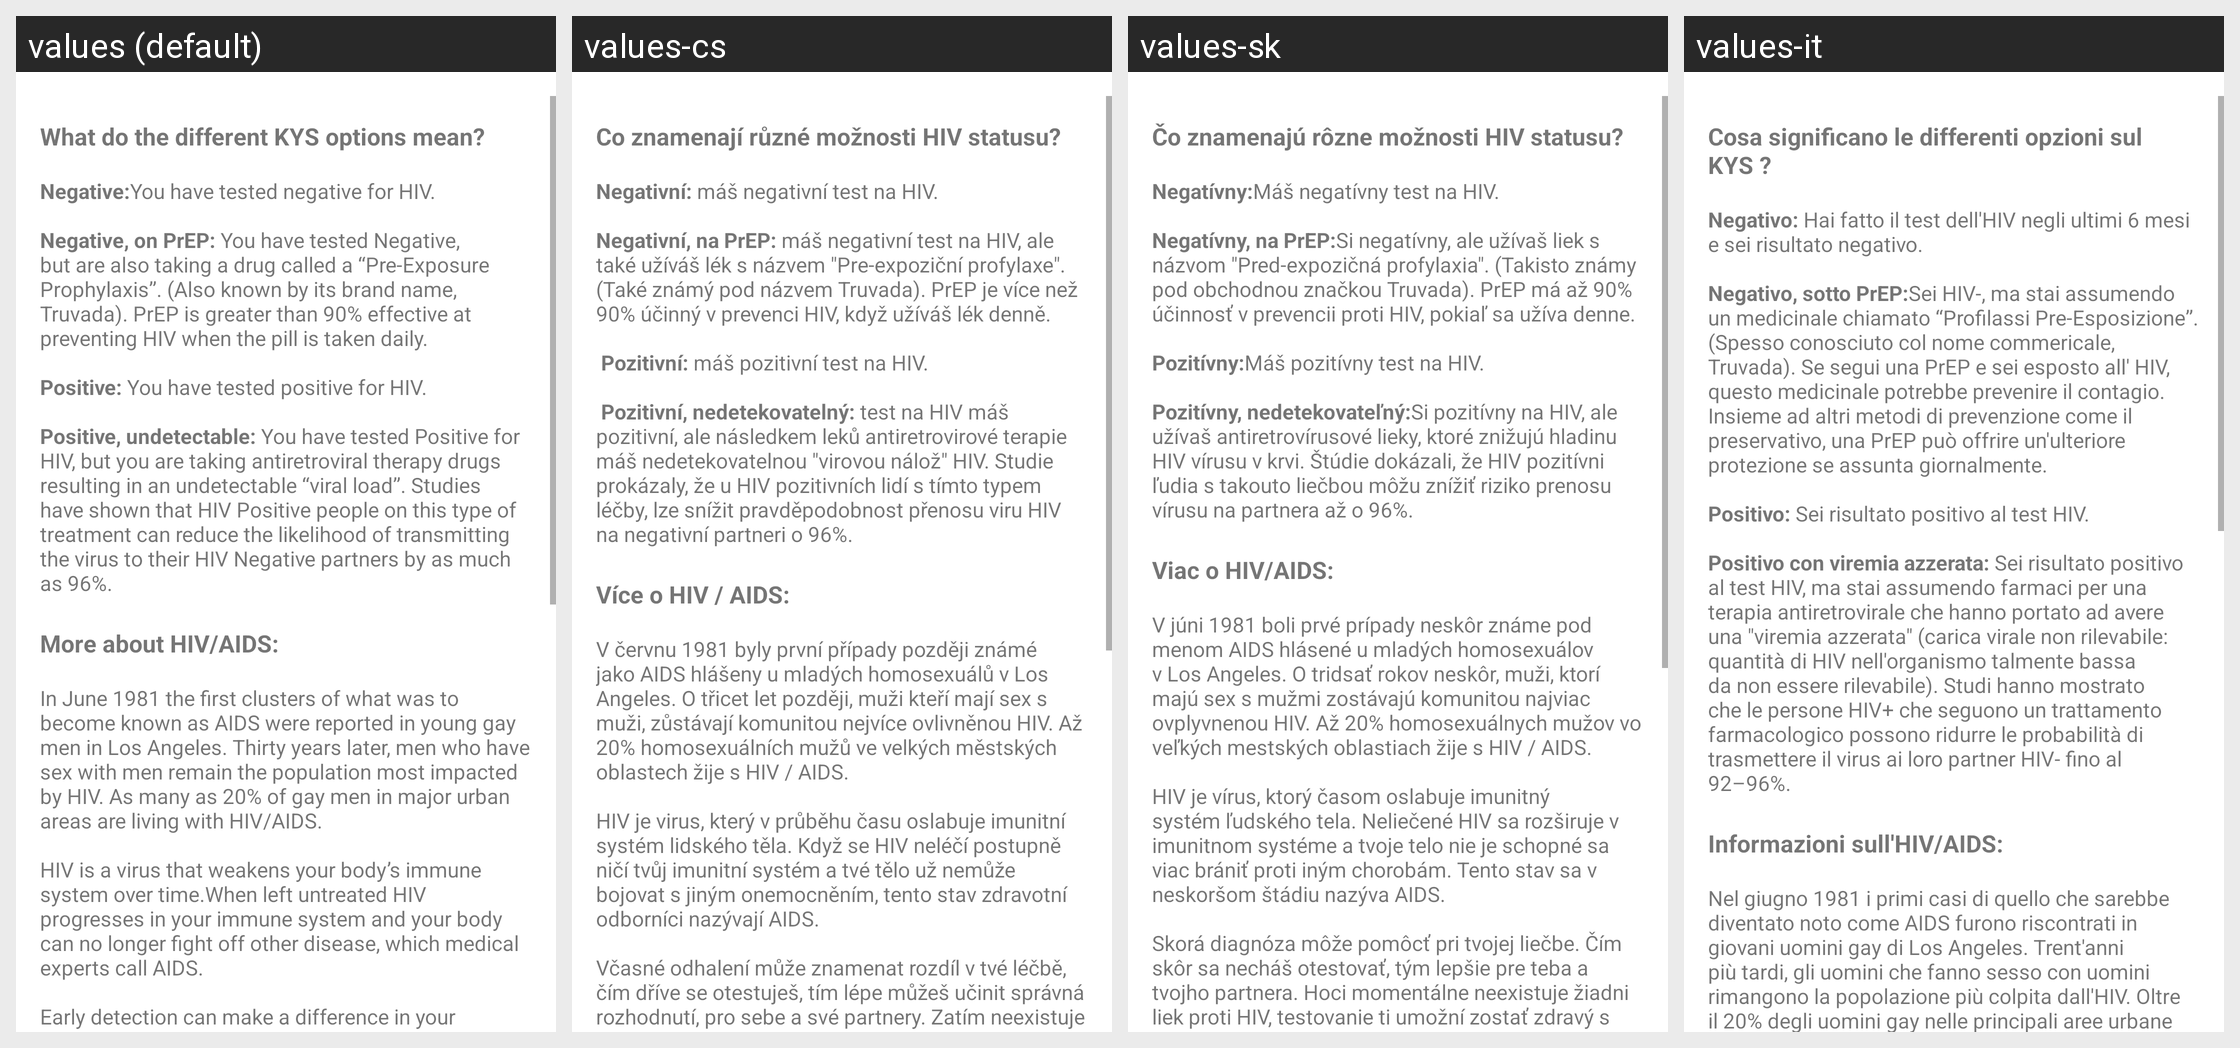

Here is an Android app screen in its default locale and in the app's own translations. Write out the translated-string differences for the strings that appear on this screen.
Android screen res/layout/dialog_kys_details.xml rendered under 4 locales, left to right: values (default), values-cs, values-sk, values-it. Device: Nexus 5 (rendered at 1080×1920; each locale shown at half size, 540×960, under a caption strip naming it); theme Theme.MaterialComponents.DayNight.NoActionBar.
Other locales in the repository, not shown: values-af, values-am, values-ar, values-az, values-be, values-bg, values-bn, values-bs, values-ca, values-da, values-de, values-el, values-en-rAU, values-en-rCA, values-en-rGB, values-en-rIN, values-es, values-es-rMX, values-es-rUS, values-et, values-eu, values-fa, values-fi, values-fr, values-fr-rCA, values-gl, values-gu, values-hi, values-hr, values-hu, values-hy, values-in, values-is, values-iw, values-ja, values-ka, values-kk, values-km, values-kn, values-ko, values-ky, values-lo, values-lt, values-lv, values-mk, values-ml, values-mn, values-mr, values-ms, values-my, values-nb, values-ne, values-nl, values-no, values-pa, values-pl, values-pt, values-pt-rBR, values-pt-rPT, values-ro, values-ru, values-si, values-sl, values-sq, values-sr, values-sv, values-sw, values-ta, values-te, values-th, values-tl, values-tr, values-uk, values-ur, values-uz, values-vi, values-zh, values-zh-rCN, values-zh-rHK, values-zh-rTW, values-zu.
Strings drawn on this screen, with the default value and each locale's value (text and hints the layout hard-codes, and strings that could not be matched under every locale, appear in the picture but are not listed):

kys_help_title1
  values: What do the different KYS options mean?
  values-cs: Co znamenají různé možnosti HIV statusu?
  values-sk: Čo znamenajú rôzne možnosti HIV statusu?
  values-it: Cosa significano le differenti opzioni sul KYS ?

kys_help_section1
  values: Negative:You have tested negative for HIV. 
      
      Negative, on PrEP: You have tested Negative, but are also taking a drug called a “Pre-Exposure Prophylaxis”. (Also known by its brand name, Truvada). PrEP is greater than 90% effective at preventing HIV when the pill is taken daily. 
      
      Positive: You have tested positive for HIV. 
      
      Positive, undetectable: You have tested Positive for HIV, but you are …[clipped]
  values-cs: Negativní: máš negativní test na HIV. 
      
      Negativní, na PrEP: máš negativní test na HIV, ale také užíváš lék s názvem "Pre-expoziční profylaxe". (Také známý pod názvem Truvada). PrEP je více než 90% účinný v prevenci HIV, když užíváš lék denně. 
      
       Pozitivní: máš pozitivní test na HIV. 
      
       Pozitivní, nedetekovatelný: test na HIV máš pozitivní, ale následkem leků antiretrovirové terapie máš …[clipped]
  values-sk: Negatívny:Máš negatívny test na HIV. 
      
      Negatívny, na PrEP:Si negatívny, ale užívaš liek s názvom "Pred-expozičná profylaxia". (Takisto známy pod obchodnou značkou Truvada). PrEP má až 90% účinnosť v prevencii proti HIV, pokiaľ sa užíva denne. 
      
      Pozitívny:Máš pozitívny test na HIV. 
      
      Pozitívny, nedetekovateľný:Si pozitívny na HIV, ale užívaš antiretrovírusové lieky, ktoré znižujú hladinu HIV …[clipped]
  values-it: Negativo: Hai fatto il test dell'HIV negli ultimi 6 mesi e sei risultato negativo. 
      
      Negativo, sotto PrEP:Sei HIV-, ma stai assumendo un medicinale chiamato “Profilassi Pre-Esposizione”. (Spesso conosciuto col nome commericale, Truvada). Se segui una PrEP e sei esposto all' HIV, questo medicinale potrebbe prevenire il contagio. Insieme ad altri metodi di prevenzione come il preservativo, una PrEP …[clipped]

kys_help_title2
  values: More about HIV/AIDS:
  values-cs: Více o HIV / AIDS:
  values-sk: Viac o HIV/AIDS:
  values-it: Informazioni sull'HIV/AIDS:

kys_help_section2
  values: In June 1981 the first clusters of what was to become known as AIDS were reported in young gay men in Los Angeles. Thirty years later, men who have sex with men remain the population most impacted by HIV. As many as 20% of gay men in major urban areas are living with HIV/AIDS. 
      
      HIV is a virus that weakens your body’s immune system over time.When left untreated HIV progresses in your immune …[clipped]
  values-cs: V červnu 1981 byly první případy později známé jako AIDS hlášeny u mladých homosexuálů v Los Angeles. O třicet let později, muži kteří mají sex s muži, zůstávají komunitou nejvíce ovlivněnou HIV. Až 20% homosexuálních mužů ve velkých městských oblastech žije s HIV / AIDS. 
      
      HIV je virus, který v průběhu času oslabuje imunitní systém lidského těla. Když se HIV neléčí postupně ničí tvůj imunitní …[clipped]
  values-sk: V júni 1981 boli prvé prípady neskôr známe pod menom AIDS hlásené u mladých homosexuálov v Los Angeles. O tridsať rokov neskôr, muži, ktorí majú sex s mužmi zostávajú komunitou najviac ovplyvnenou HIV. Až 20% homosexuálnych mužov vo veľkých mestských oblastiach žije s HIV / AIDS. 
      
      HIV je vírus, ktorý časom oslabuje imunitný systém ľudského tela. Neliečené HIV sa rozširuje v imunitnom systéme a …[clipped]
  values-it: Nel giugno 1981 i primi casi di quello che sarebbe diventato noto come AIDS furono riscontrati in giovani uomini gay di Los Angeles. Trent'anni più tardi, gli uomini che fanno sesso con uomini rimangono la popolazione più colpita dall'HIV. Oltre il 20% degli uomini gay nelle principali aree urbane vivono con l'HIV/AIDS. 
      
      L'HIV è un virus che indebolisce il tuo sistema immunitario nel corso del …[clipped]
